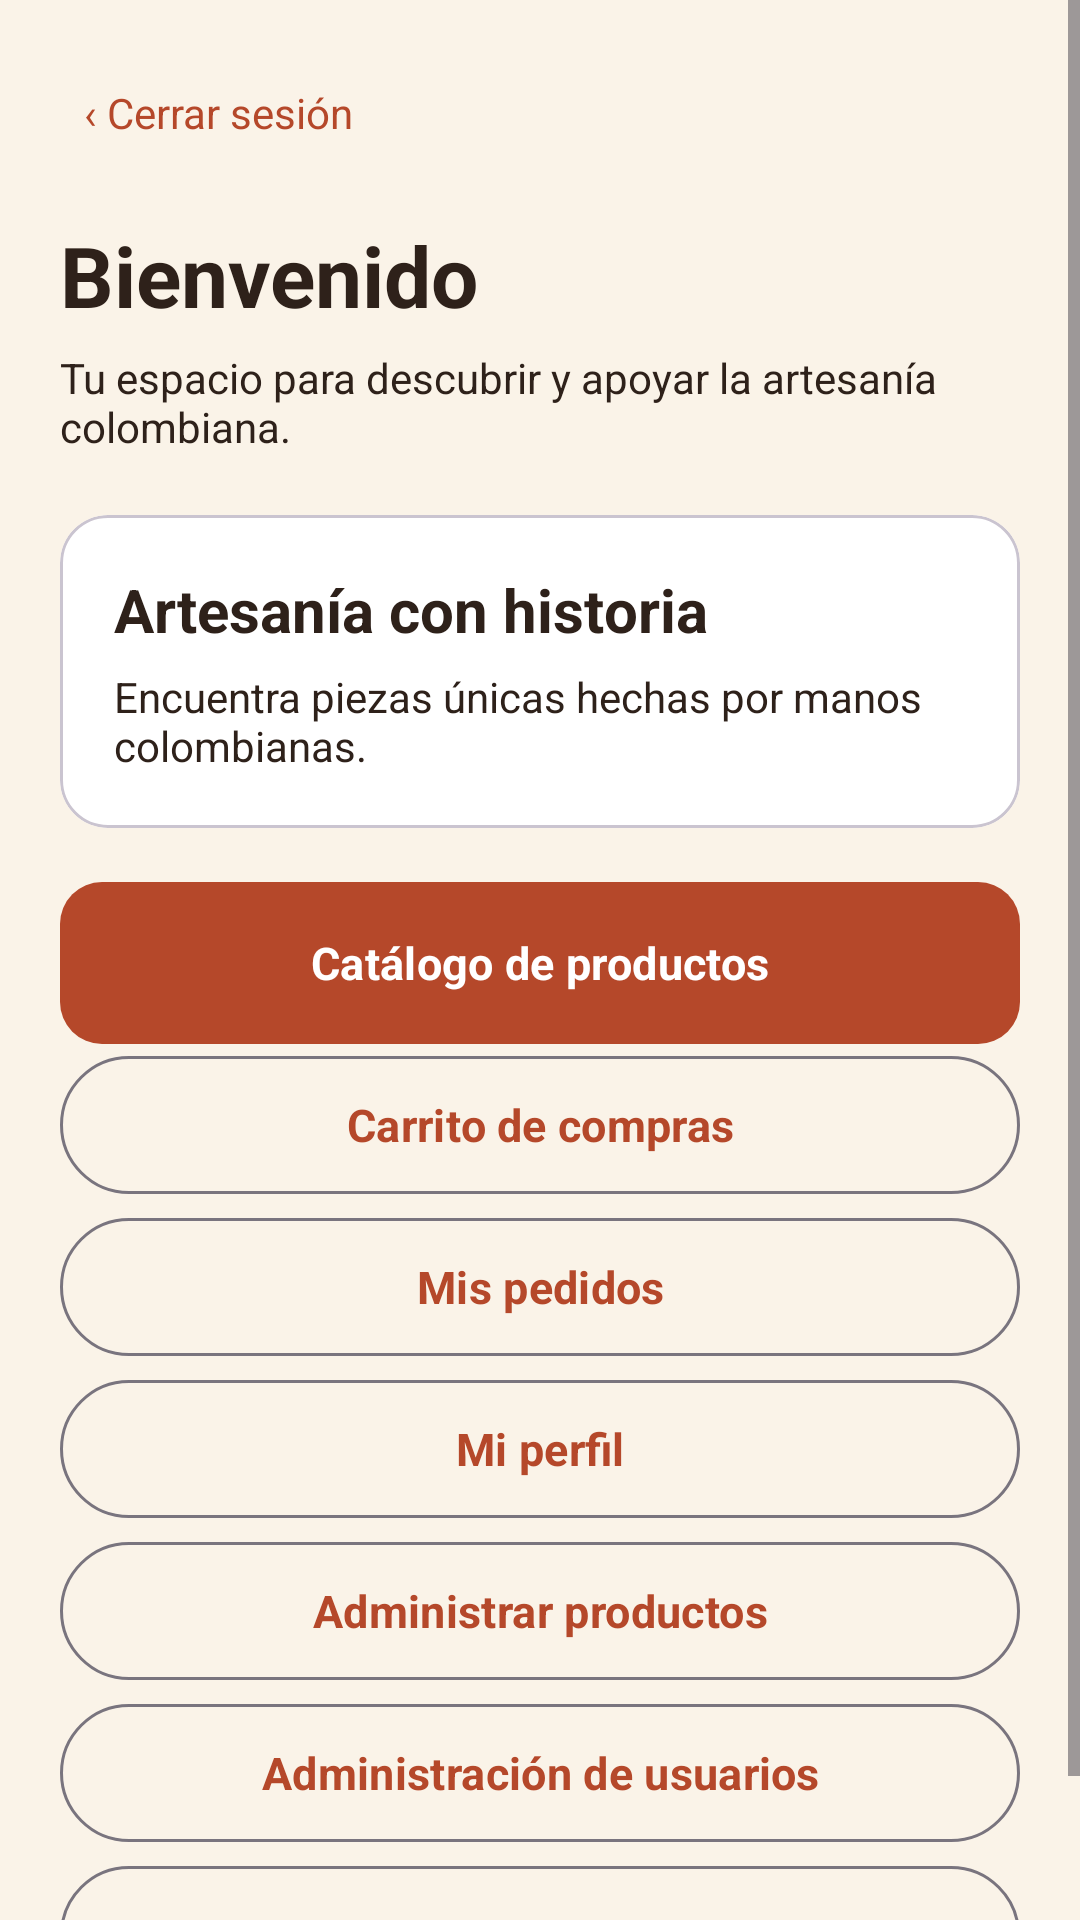

This screen was rendered from an Android layout file. Write that file and the resources it references.
<!-- AndroidManifest.xml: application theme Theme.RaizArtesanal -->
<!-- res/layout/screen_dashboard.xml -->
<ScrollView xmlns:android="http://schemas.android.com/apk/res/android"
    android:layout_width="match_parent" android:layout_height="match_parent" android:background="@color/cream">
    <LinearLayout android:layout_width="match_parent" android:layout_height="wrap_content"
        android:orientation="vertical" android:padding="20dp">
        <TextView android:id="@+id/back" android:layout_width="wrap_content" android:layout_height="wrap_content"
            android:text="‹ Cerrar sesión" android:textColor="@color/terracotta" android:padding="8dp"/>
        <TextView android:id="@+id/greeting" android:layout_width="match_parent" android:layout_height="wrap_content"
            android:text="Bienvenido" android:textColor="@color/earth_brown" android:textSize="28sp"
            android:textStyle="bold" android:layout_marginTop="18dp"/>
        <TextView android:id="@+id/subtitle" android:layout_width="match_parent" android:layout_height="wrap_content"
            android:text="Tu espacio para descubrir y apoyar la artesanía colombiana."
            android:textColor="@color/earth_brown" android:layout_marginTop="6dp" android:layout_marginBottom="20dp"/>
        <com.google.android.material.card.MaterialCardView android:layout_width="match_parent" android:layout_height="wrap_content"
            app:cardCornerRadius="16dp" xmlns:app="http://schemas.android.com/apk/res-auto"
            app:cardBackgroundColor="@color/white">
            <LinearLayout android:layout_width="match_parent" android:layout_height="wrap_content"
                android:orientation="vertical" android:padding="18dp">
                <TextView android:layout_width="match_parent" android:layout_height="wrap_content"
                    android:text="Artesanía con historia" android:textSize="20sp" android:textStyle="bold"
                    android:textColor="@color/earth_brown"/>
                <TextView android:layout_width="match_parent" android:layout_height="wrap_content"
                    android:text="Encuentra piezas únicas hechas por manos colombianas."
                    android:textColor="@color/earth_brown" android:layout_marginTop="6dp"/>
            </LinearLayout>
        </com.google.android.material.card.MaterialCardView>
        <com.google.android.material.button.MaterialButton android:id="@+id/actionOne"
            android:layout_width="match_parent" android:layout_height="54dp" android:text="Catálogo de productos"
            android:textAllCaps="false" android:layout_marginTop="18dp"/>
        <com.google.android.material.button.MaterialButton android:id="@+id/actionTwo"
            style="@style/Widget.Material3.Button.OutlinedButton" android:layout_width="match_parent"
            android:layout_height="54dp" android:text="Carrito de compras" android:textAllCaps="false"/>
        <com.google.android.material.button.MaterialButton android:id="@+id/actionThree"
            style="@style/Widget.Material3.Button.OutlinedButton" android:layout_width="match_parent"
            android:layout_height="54dp" android:text="Mis pedidos" android:textAllCaps="false"/>
        <com.google.android.material.button.MaterialButton android:id="@+id/actionFour"
            style="@style/Widget.Material3.Button.OutlinedButton" android:layout_width="match_parent"
            android:layout_height="54dp" android:text="Mi perfil" android:textAllCaps="false"/>
        <com.google.android.material.button.MaterialButton android:id="@+id/actionFive"
            style="@style/Widget.Material3.Button.OutlinedButton" android:layout_width="match_parent"
            android:layout_height="54dp" android:text="Administrar productos" android:textAllCaps="false"/>
        <com.google.android.material.button.MaterialButton android:id="@+id/actionSix"
            style="@style/Widget.Material3.Button.OutlinedButton" android:layout_width="match_parent"
            android:layout_height="54dp" android:text="Administración de usuarios" android:textAllCaps="false"/>
        <com.google.android.material.button.MaterialButton android:id="@+id/actionSeven"
            style="@style/Widget.Material3.Button.OutlinedButton" android:layout_width="match_parent"
            android:layout_height="54dp" android:text="Reportes" android:textAllCaps="false"/>
    </LinearLayout>
</ScrollView>
<!-- resources referenced by this layout -->
<resources>
  <color name="cream">#FAF3E8</color>
  <color name="earth_brown">#2E211A</color>
  <color name="terracotta">#B5482A</color>
  <color name="white">#FFFFFF</color>
  <style name="Theme.RaizArtesanal" parent="Theme.Material3.Light.NoActionBar">
          <item name="colorPrimary">@color/terracotta</item>
          <item name="colorOnPrimary">@color/white</item>
          <item name="colorSecondary">@color/seller_teal</item>
          <item name="android:statusBarColor">@android:color/transparent</item>
          <item name="android:navigationBarColor">@android:color/transparent</item>
          <item name="android:fontFamily">sans-serif</item>
          <item name="android:windowBackground">@color/white</item>
          <item name="materialButtonStyle">@style/Widget.RaizArtesanal.Button</item>
      </style>
  <color name="seller_teal">#1E7C70</color>
  <style name="Widget.RaizArtesanal.Button" parent="Widget.Material3.Button">
          <item name="shapeAppearance">@style/ShapeAppearance.RaizArtesanal.Button</item>
          <item name="android:minHeight">54dp</item>
          <item name="android:insetTop">0dp</item>
          <item name="android:insetBottom">0dp</item>
          <item name="android:textAllCaps">false</item>
          <item name="android:textSize">15sp</item>
          <item name="android:textStyle">bold</item>
      </style>
  <style name="ShapeAppearance.RaizArtesanal.Button" parent="">
          <item name="cornerFamily">rounded</item>
          <item name="cornerSize">14dp</item>
      </style>
</resources>
